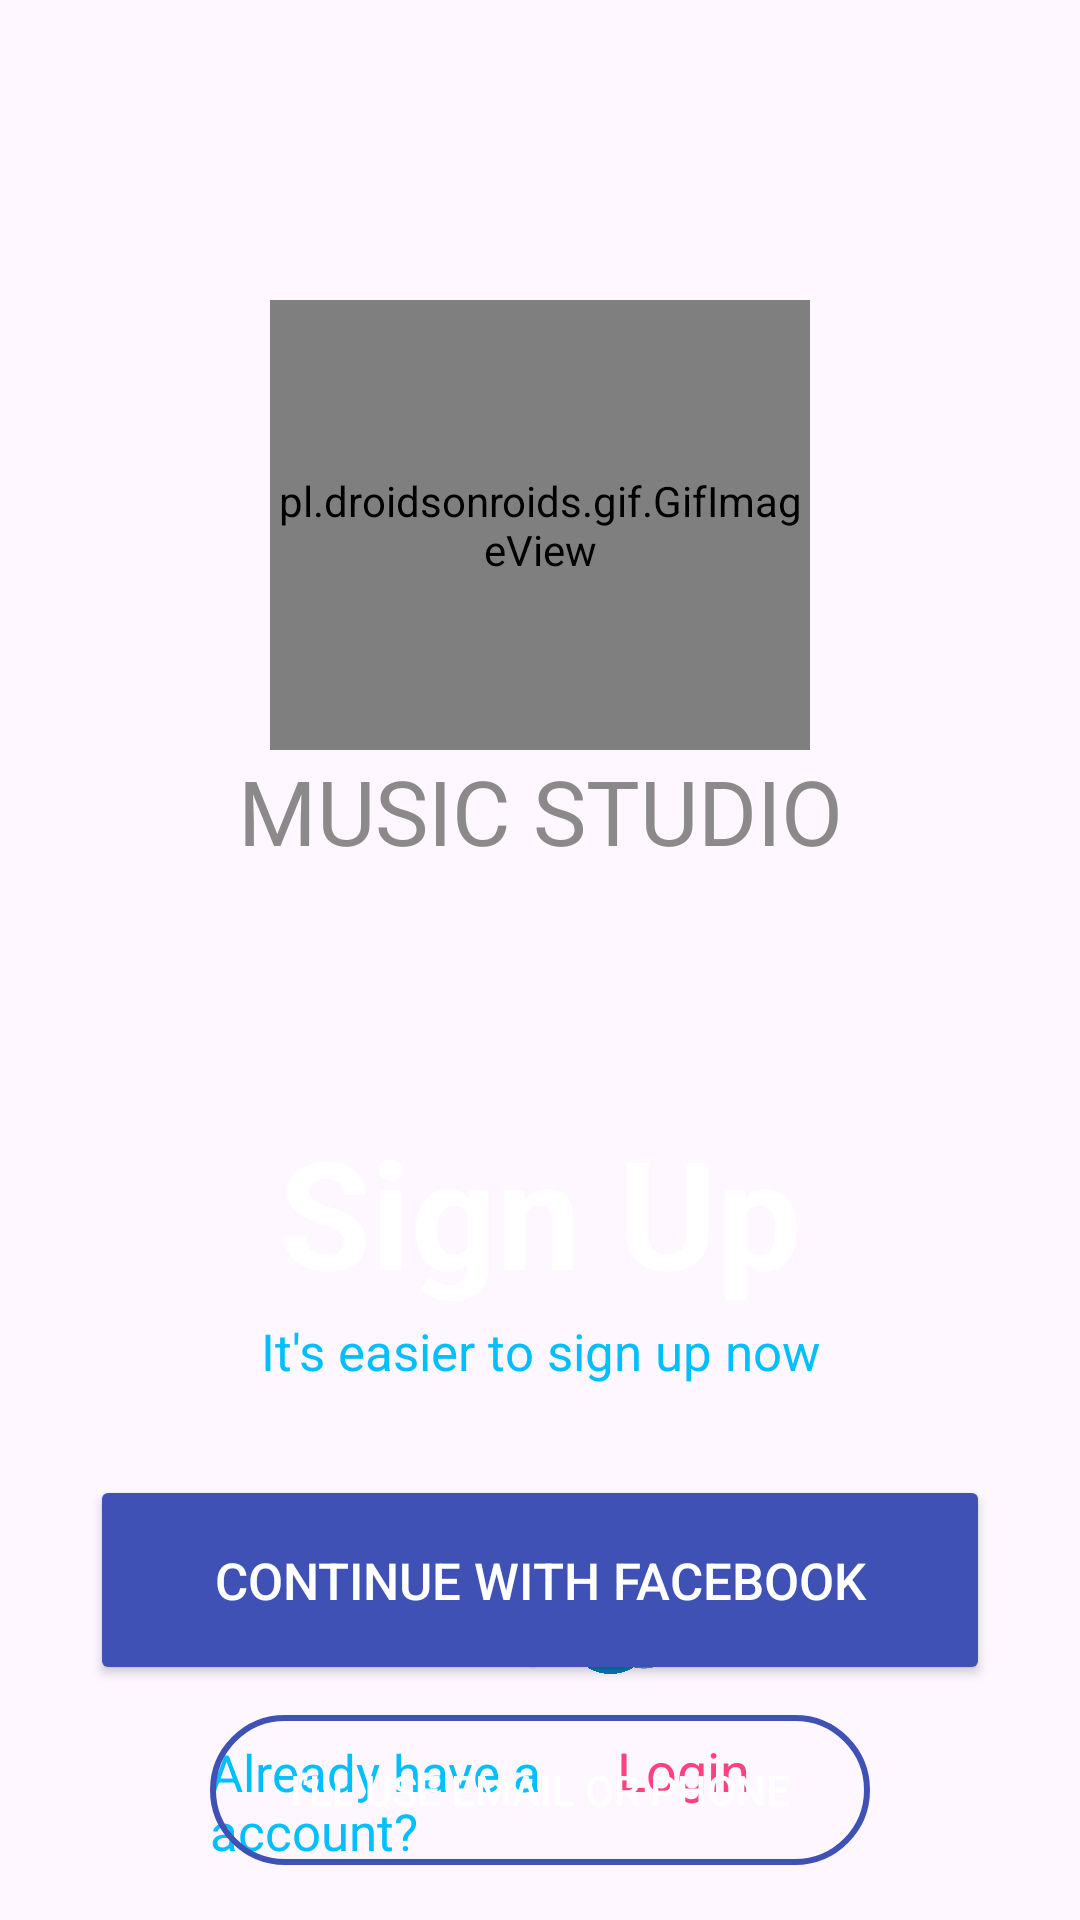

Reconstruct the res/layout file that produces this screen, plus the resources it refers to.
<!-- AndroidManifest.xml: application theme Theme.SecondApplication -->
<!-- res/layout/activity_music_screen.xml -->
<?xml version="1.0" encoding="utf-8"?>
<androidx.constraintlayout.widget.ConstraintLayout
    xmlns:android="http://schemas.android.com/apk/res/android"
    xmlns:app="http://schemas.android.com/apk/res-auto"
    xmlns:tools="http://schemas.android.com/tools"
    android:layout_width="match_parent"
    android:layout_height="match_parent"
    android:background="@drawable/download"
    tools:context=".MusicScreen">

    
    <pl.droidsonroids.gif.GifImageView
        android:id="@+id/gifImageView"
        android:layout_width="180dp"
        android:layout_height="150dp"
        android:layout_marginLeft="100dp"
        android:layout_marginRight="100dp"
        android:src="@drawable/music_animation"
        app:layout_constraintEnd_toEndOf="parent"
        app:layout_constraintStart_toStartOf="parent"
        app:layout_constraintTop_toTopOf="parent"
        android:layout_marginTop="100dp"/>

    
    <TextView
        android:id="@+id/musicStudio"
        android:layout_width="wrap_content"
        android:layout_height="wrap_content"
        android:text="MUSIC STUDIO"
        android:textColor="#8b8989"
        android:textSize="30sp"
        app:layout_constraintEnd_toEndOf="parent"
        app:layout_constraintStart_toStartOf="parent"
        app:layout_constraintTop_toBottomOf="@id/gifImageView"/>

    
    <TextView
        android:id="@+id/signUp"
        android:layout_width="wrap_content"
        android:layout_height="wrap_content"
        android:layout_marginTop="80dp"
        android:text="Sign Up"
        android:textColor="@color/white"
        android:textSize="50sp"
        android:textStyle="bold"
        app:layout_constraintEnd_toEndOf="parent"
        app:layout_constraintStart_toStartOf="parent"
        app:layout_constraintTop_toBottomOf="@id/musicStudio"
        />

    
    <TextView
        android:id="@+id/textOverview"
        android:layout_width="wrap_content"
        android:layout_height="wrap_content"
        android:layout_marginTop="2dp"
        android:text="It's easier to sign up now"
        android:textColor="@color/blue"
        android:textSize="17sp"
        app:layout_constraintEnd_toEndOf="parent"
        app:layout_constraintStart_toStartOf="parent"
        app:layout_constraintTop_toBottomOf="@id/signUp"
        />

    

    <Button
        android:id="@+id/buttonWithFB"
        android:layout_width="300dp"
        android:layout_height="70dp"
        android:layout_marginTop="30dp"
        android:backgroundTint="@color/half_blue"
        android:text="Continue with facebook"
        android:textSize="17sp"
        android:textColor="@color/white"
        app:layout_constraintEnd_toEndOf="parent"
        app:layout_constraintStart_toStartOf="parent"
        app:layout_constraintTop_toBottomOf="@+id/textOverview" />

    
    <Button
        android:id="@+id/buttonWithEP"
        android:layout_width="220dp"
        android:layout_height="50dp"
        android:layout_marginTop="10dp"
        android:text="I'll use email or phone"
        android:background="@drawable/rounded_button_outline"
        android:textSize="14sp"
        android:textColor="@color/white"
        app:layout_constraintEnd_toEndOf="parent"
        app:layout_constraintStart_toStartOf="parent"
        app:layout_constraintTop_toBottomOf="@+id/buttonWithFB" />


    
    <LinearLayout
        android:id="@+id/linearLayout"
        android:layout_width="match_parent"
        android:layout_height="wrap_content"
        android:layout_marginBottom="120dp"
        android:gravity="center"
        android:orientation="horizontal"
        app:layout_constraintBottom_toBottomOf="parent"
        app:layout_constraintEnd_toEndOf="parent"
        app:layout_constraintStart_toStartOf="parent">

        <View

            android:layout_width="wrap_content"
            android:layout_height="1dp"
            android:layout_marginLeft="60dp"
            android:layout_marginRight="10dp"
            android:layout_weight="1"
            android:background="#666666" />

        <TextView
            android:layout_width="wrap_content"
            android:layout_height="wrap_content"
            android:text="or"
            android:textColor="#00d2ff"
            android:textSize="20sp"

            />

        <View
            android:layout_width="wrap_content"
            android:layout_height="1dp"
            android:layout_marginLeft="10dp"
            android:layout_marginRight="60dp"
            android:layout_weight="1"
            android:background="#666666" />

    </LinearLayout>

    


    
    <ImageView
        android:id="@+id/googleImage"
        android:layout_width="35dp"
        android:layout_height="35dp"
        android:layout_marginLeft="160dp"
        android:layout_marginBottom="80dp"
        android:src="@drawable/google_icon"
        app:layout_constraintBottom_toBottomOf="parent"
        app:layout_constraintStart_toStartOf="parent" />

    
    <ImageView
        android:id="@+id/twitterImage"
        android:layout_width="35dp"
        android:layout_height="35dp"
        android:layout_marginLeft="2dp"
        android:layout_marginBottom="80dp"
        android:src="@drawable/twitter_icon"
        app:layout_constraintBottom_toBottomOf="parent"
        app:layout_constraintStart_toEndOf="@+id/googleImage" />

    
    <ImageView
        android:id="@+id/linkedinImage"
        android:layout_width="29dp"
        android:layout_height="29dp"
        android:layout_marginEnd="142dp"
        android:layout_marginBottom="82dp"
        android:src="@drawable/linkedin_icon"
        app:layout_constraintBottom_toBottomOf="parent"
        app:layout_constraintEnd_toEndOf="parent" />



    

    <LinearLayout

        android:id="@+id/linearLayout1"
        android:layout_width="match_parent"
        android:layout_height="wrap_content"
        android:orientation="horizontal"
        app:layout_constraintTop_toBottomOf="@id/googleImage">

        <TextView
            android:id="@+id/textHaveAccount"
            android:layout_width="wrap_content"
            android:layout_height="wrap_content"
            android:layout_marginTop="18dp"
            android:text="Already have a account?"
            android:textColor="@color/blue"
            android:textSize="17sp"
            android:layout_weight="1"
            app:layout_constraintEnd_toEndOf="parent"
            app:layout_constraintStart_toStartOf="parent"
            android:layout_marginLeft="70dp"
            />


        
        <TextView
            android:id="@+id/loginText"
            android:layout_width="wrap_content"
            android:layout_height="wrap_content"
            android:text="Login"
            android:textSize="18sp"
            android:textColor="@color/half_pink"
            android:clickable="true"
            android:onClick="onLoginClick"
            android:layout_marginTop="18dp"
            android:layout_marginRight="110dp"
            app:layout_constraintStart_toStartOf="parent"
            app:layout_constraintEnd_toEndOf="parent" />

    </LinearLayout>
</androidx.constraintlayout.widget.ConstraintLayout>
<!-- resources referenced by this layout -->
<resources>
  <color name="blue">#00bfff</color>
  <color name="half_blue">#3F51B5</color>
  <color name="half_pink">#FF4081</color>
  <color name="white">#FFFFFF</color>
  <!-- drawable google_icon: png bitmap (drawable, 37661 bytes) -->
  <!-- drawable linkedin_icon: png bitmap (drawable, 35177 bytes) -->
  <!-- drawable music_animation: gif bitmap (drawable, 407594 bytes) -->
  <!-- drawable rounded_button_outline (drawable) -->
  <layer-list xmlns:android="http://schemas.android.com/apk/res/android">
      
      <item>
          <shape android:shape="rectangle">
              <solid android:color="@android:color/transparent" />
              <stroke
                  android:width="2dp"
                  android:color="@color/half_blue" /> 
              <corners android:radius="25dp" /> 
          </shape>
      </item>
  </layer-list>
  <!-- drawable twitter_icon: png bitmap (drawable, 10739 bytes) -->
  <style name="Theme.SecondApplication" parent="Base.Theme.SecondApplication" />
  <style name="Base.Theme.SecondApplication" parent="Theme.Material3.DayNight.NoActionBar">
          
          
          <item name="colorPrimaryVariant">@android:color/holo_blue_bright</item>
      </style>
</resources>
